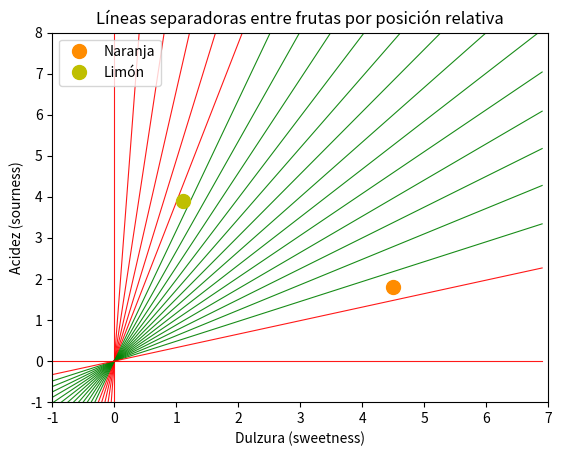

Write Python code to recreate this figure.
# ============================================================
# 🟠🍋 Visualización de líneas separadoras para frutas
# Autor: Ing. Marcela Parra, Mg.
# ============================================================

import numpy as np
import matplotlib.pyplot as plt

def create_distance_function(a, b, c):
    """
    Crea una función para calcular la distancia y posición relativa
    de un punto respecto a la línea definida por: 0 = a*x + b*y + c
    
    Retorna una función que recibe coordenadas (x, y) y devuelve:
    - distancia absoluta al línea
    - posición relativa:
        -1 si el punto está debajo de la línea
         0 si el punto está sobre la línea
        +1 si el punto está encima de la línea
    """
    def distance(x, y):
        nom = a * x + b * y + c
        if nom == 0:
            pos = 0
        elif (nom < 0 and b < 0) or (nom > 0 and b > 0):
            pos = -1
        else:
            pos = 1
        dist = np.abs(nom) / np.sqrt(a**2 + b**2)
        return dist, pos
    return distance

# Coordenadas de las frutas: (dulzura, acidez)
orange = (4.5, 1.8)  # naranja
lemon = (1.1, 3.9)   # limón
fruits_coords = [orange, lemon]

# Configuración del gráfico
fig, ax = plt.subplots()
ax.set_xlabel("Dulzura (sweetness)")
ax.set_ylabel("Acidez (sourness)")
x_min, x_max = -1, 7
y_min, y_max = -1, 8
ax.set_xlim([x_min, x_max])
ax.set_ylim([y_min, y_max])

X = np.arange(x_min, x_max, 0.1)

# Dibujar varias líneas que pasan por el origen con diferentes pendientes
step = 0.05
for x in np.arange(0, 1 + step, step):
    slope = np.tan(np.arccos(x))  # Calcula la pendiente de la línea
    dist4line = create_distance_function(slope, -1, 0)  # Línea: y = slope * x -> ax + by + c = 0 => a=slope, b=-1, c=0
    Y = slope * X

    # Evaluar en qué lado de la línea están las frutas
    results = []
    for point in fruits_coords:
        results.append(dist4line(*point))

    # Si están en lados opuestos, línea verde, sino roja
    if results[0][1] != results[1][1]:
        ax.plot(X, Y, "g-", linewidth=0.8, alpha=0.9)  # Línea verde separadora
    else:
        ax.plot(X, Y, "r-", linewidth=0.8, alpha=0.9)  # Línea roja no separadora

# Graficar frutas
size = 10
for (index, (x, y)) in enumerate(fruits_coords):
    if index == 0:
        ax.plot(x, y, "o", color="darkorange", markersize=size, label="Naranja")
    else:
        ax.plot(x, y, "oy", markersize=size, label="Limón")

ax.legend()
plt.title("Líneas separadoras entre frutas por posición relativa")
plt.show()
